Run: headless pygame with SDL's dummy video driver; simulated clock (each Clock.tick advances the game by its frame time, no real sleeping); random seed 0; keys injected as events and as key.get_pressed() state; no mouse input; restart key C tapped at the start of phases 3 and 4.
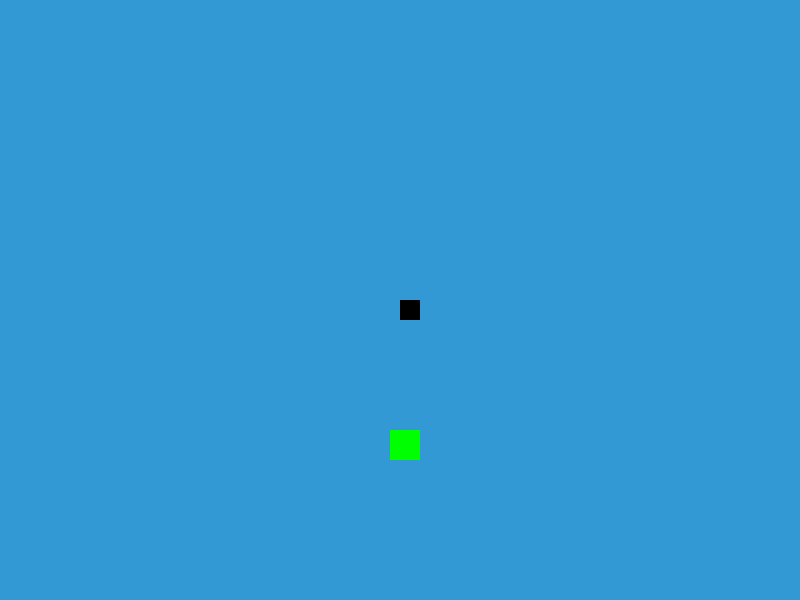
Frame 1 of 4 · flips 1–60 · no input
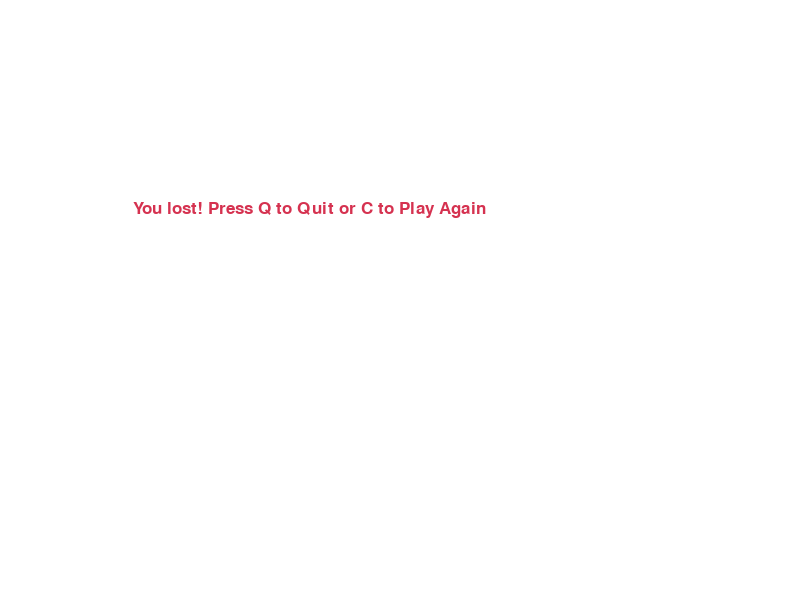
Frame 2 of 4 · flips 61–180 · tapped SPACE, RETURN · held RIGHT (→), D
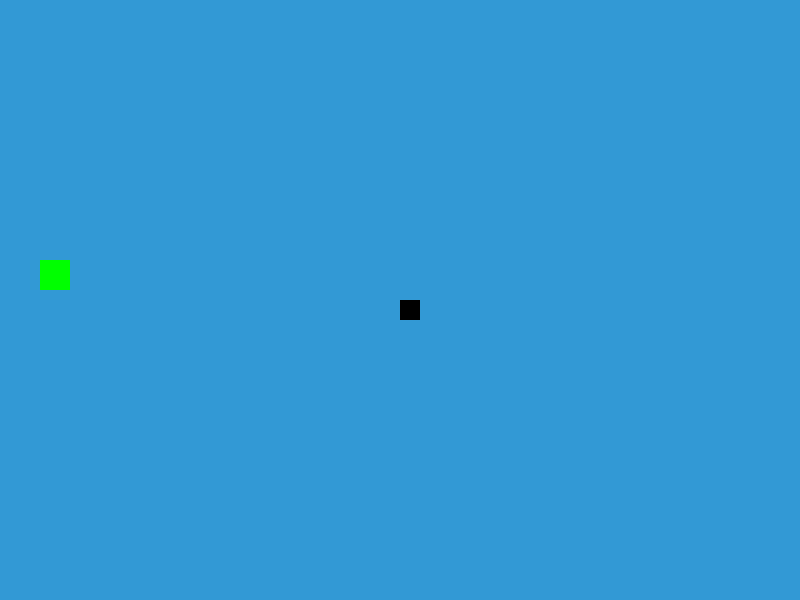
Frame 3 of 4 · flips 181–300 · tapped C · held DOWN (↓), S
Frame 4 of 4 · flips 301–420 · tapped C · held LEFT (←), A, UP (↑), W · screen same as frame 2, image omitted

The pygame program that drew these frames:

import pygame
import time
import random

pygame.init()

white = (255, 255, 255)
yellow = (255, 255, 102)
black = (0, 0, 0)
red = (213, 50, 80)
green = (0, 255, 0)
blue = (50, 153, 213)

display_width = 800
display_height = 600
block_size = 20
apple_thickness = 30
snake_speed = 10

font_style = pygame.font.SysFont("bahnschrift", 25)
score_font = pygame.font.SysFont("comicsansms", 35)

game_display = pygame.display.set_mode((display_width, display_height))
pygame.display.set_caption('Голодная змея')
clock = pygame.time.Clock()

def our_snake(block_size, snake_list):
    for x in snake_list:
        pygame.draw.rect(game_display, black, [x[0], x[1], block_size, block_size])

def message(msg, color):
    mesg = font_style.render(msg, True, color)
    game_display.blit(mesg, [display_width / 6, display_height / 3])

def game_loop():
    game_over = False
    game_close = False

    x1 = display_width / 2
    y1 = display_height / 2

    x1_change = 0
    y1_change = 0

    snake_list = []
    length_of_snake = 1

    food_x = round(random.randrange(0, display_width - apple_thickness) / 10.0) * 10.0
    food_y = round(random.randrange(0, display_height - apple_thickness) / 10.0) * 10.0

    while not game_over:
        while game_close == True:
            game_display.fill(white)
            message("You lost! Press Q to Quit or C to Play Again", red)
            pygame.display.update()

            for event in pygame.event.get():
                if event.type == pygame.KEYDOWN:
                    if event.key == pygame.K_q:
                        game_over = True
                        game_close = False
                    if event.key == pygame.K_c:
                        game_loop()

        for event in pygame.event.get():
            if event.type == pygame.QUIT:
                game_over = True
            if event.type == pygame.KEYDOWN:
                if event.key == pygame.K_LEFT:
                    x1_change = -block_size
                    y1_change = 0
                elif event.key == pygame.K_RIGHT:
                    x1_change = block_size
                    y1_change = 0
                elif event.key == pygame.K_UP:
                    y1_change = -block_size
                    x1_change = 0
                elif event.key == pygame.K_DOWN:
                    y1_change = block_size
                    x1_change = 0

        if x1 >= display_width or x1 < 0 or y1 >= display_height or y1 < 0:
            game_close = True
        x1 += x1_change
        y1 += y1_change
        game_display.fill(blue)
        pygame.draw.rect(game_display, green, [food_x, food_y, apple_thickness, apple_thickness])
        snake_head = []
        snake_head.append(x1)
        snake_head.append(y1)
        snake_list.append(snake_head)
        if len(snake_list) > length_of_snake:
            del snake_list[0]

        for x in snake_list[:-1]:
            if x == snake_head:
                game_close = True

        our_snake(block_size, snake_list)

        pygame.display.update()

        if x1 == food_x and y1 == food_y:
            food_x = round(random.randrange(0, display_width - apple_thickness) / 10.0) * 10.0
            food_y = round(random.randrange(0, display_height - apple_thickness) / 10.0) * 10.0
            length_of_snake += 1

        clock.tick(snake_speed)

    pygame.quit()
    quit()

game_loop()
